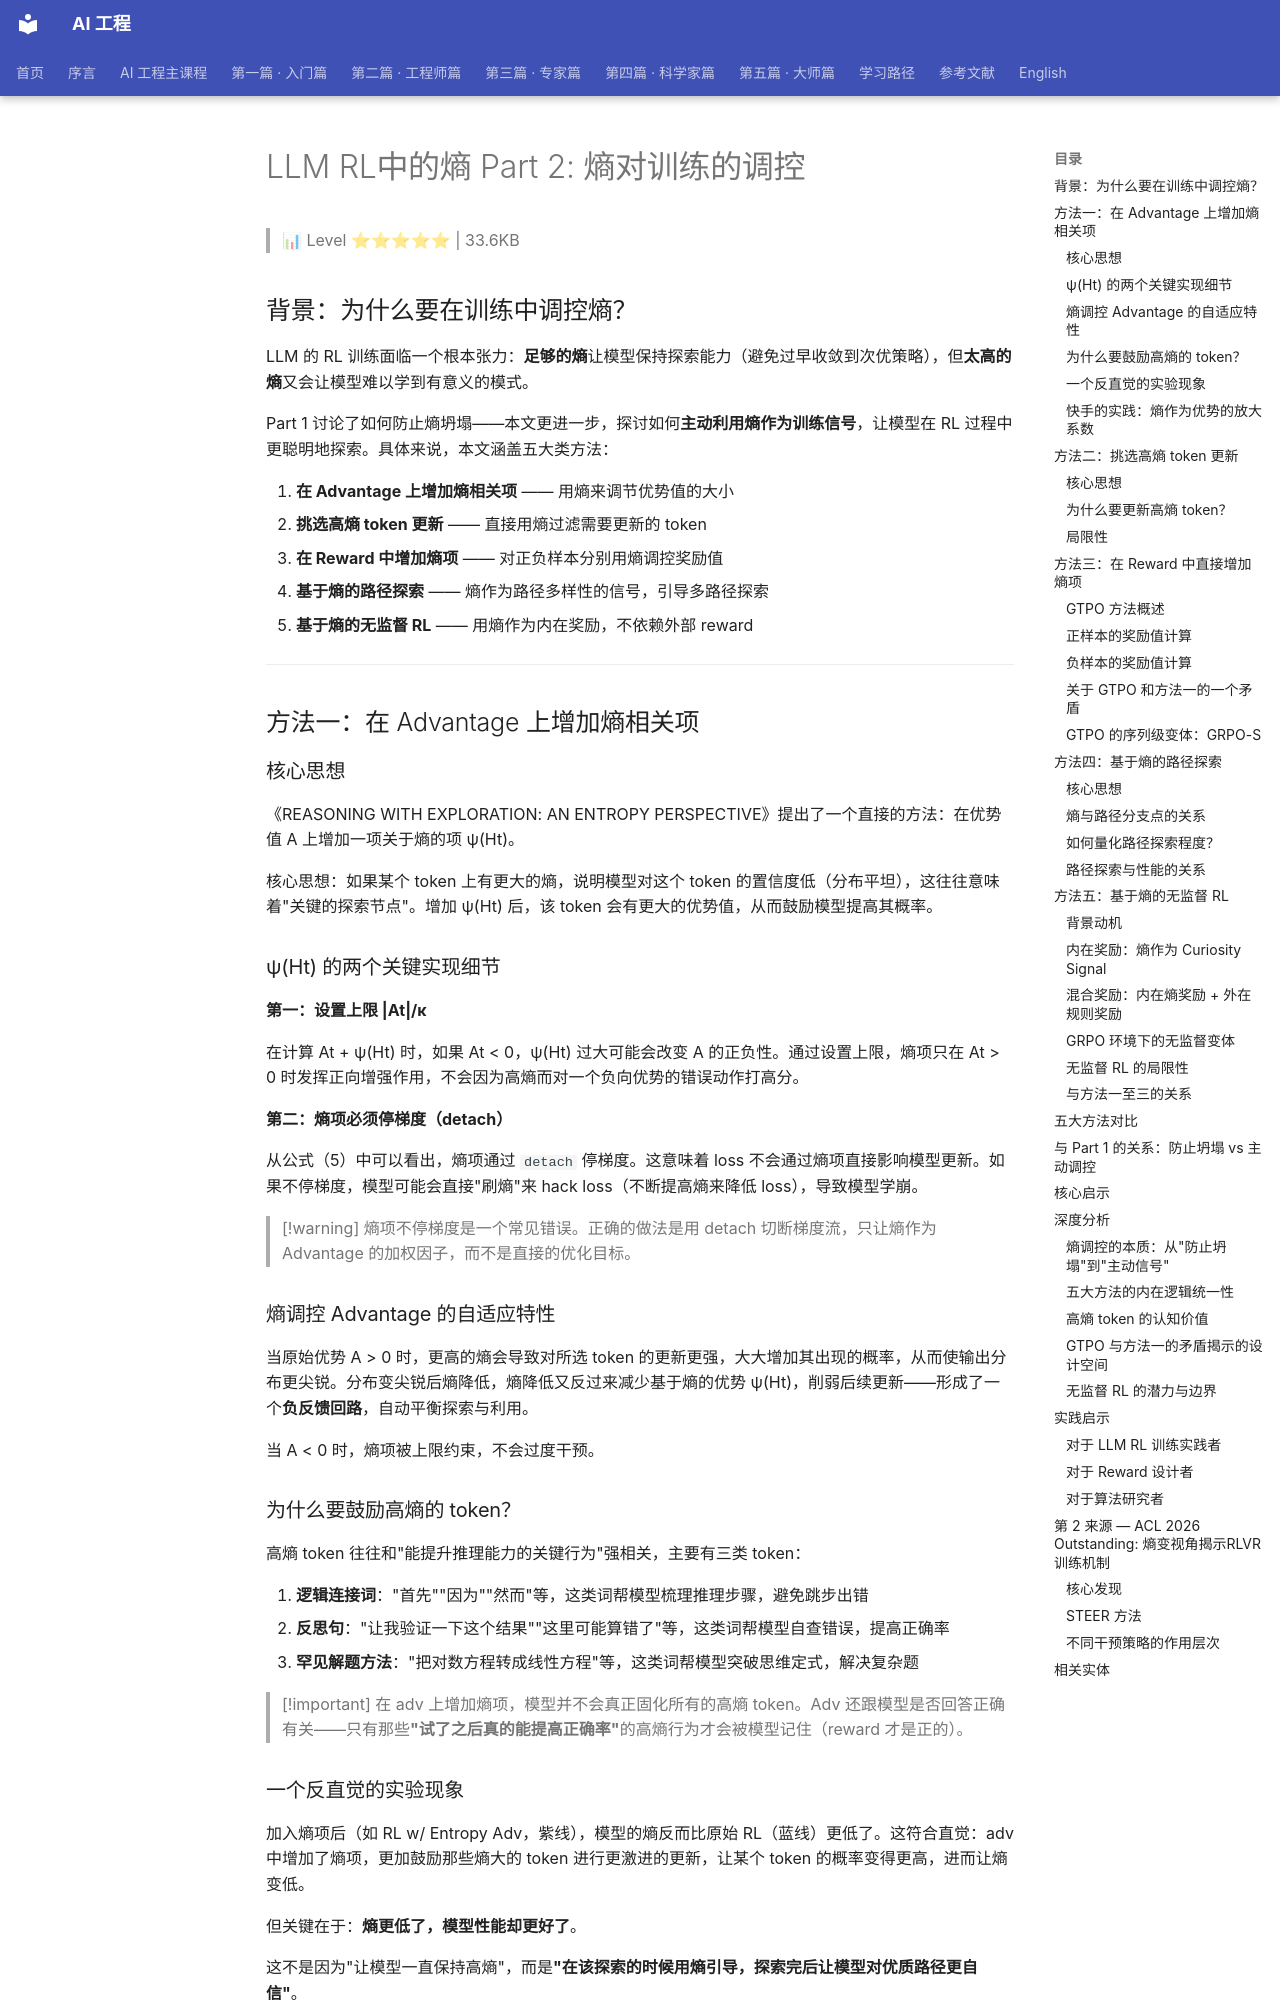

repository: QianJinGuo/wiki-book · page: ch01/453-llm-rl-part-2.html · generator: mkdocs

# LLM RL中的熵 Part 2: 熵对训练的调控

> 📊 Level ⭐⭐⭐⭐⭐ | 33.6KB

## 背景：为什么要在训练中调控熵？

LLM 的 RL 训练面临一个根本张力：**足够的熵**让模型保持探索能力（避免过早收敛到次优策略），但**太高的熵**又会让模型难以学到有意义的模式。

Part 1 讨论了如何防止熵坍塌——本文更进一步，探讨如何**主动利用熵作为训练信号**，让模型在 RL 过程中更聪明地探索。具体来说，本文涵盖五大类方法：

1. **在 Advantage 上增加熵相关项** —— 用熵来调节优势值的大小
2. **挑选高熵 token 更新** —— 直接用熵过滤需要更新的 token
3. **在 Reward 中增加熵项** —— 对正负样本分别用熵调控奖励值
4. **基于熵的路径探索** —— 熵作为路径多样性的信号，引导多路径探索
5. **基于熵的无监督 RL** —— 用熵作为内在奖励，不依赖外部 reward

---

## 方法一：在 Advantage 上增加熵相关项

### 核心思想

《REASONING WITH EXPLORATION: AN ENTROPY PERSPECTIVE》提出了一个直接的方法：在优势值 A 上增加一项关于熵的项 ψ(Ht)。

核心思想：如果某个 token 上有更大的熵，说明模型对这个 token 的置信度低（分布平坦），这往往意味着"关键的探索节点"。增加 ψ(Ht) 后，该 token 会有更大的优势值，从而鼓励模型提高其概率。

### ψ(Ht) 的两个关键实现细节

**第一：设置上限 |At|/κ**

在计算 At + ψ(Ht) 时，如果 At < 0，ψ(Ht) 过大可能会改变 A 的正负性。通过设置上限，熵项只在 At > 0 时发挥正向增强作用，不会因为高熵而对一个负向优势的错误动作打高分。

**第二：熵项必须停梯度（detach）**

从公式（5）中可以看出，熵项通过 `detach` 停梯度。这意味着 loss 不会通过熵项直接影响模型更新。如果不停梯度，模型可能会直接"刷熵"来 hack loss（不断提高熵来降低 loss），导致模型学崩。

> [!warning]
> 熵项不停梯度是一个常见错误。正确的做法是用 detach 切断梯度流，只让熵作为 Advantage 的加权因子，而不是直接的优化目标。

### 熵调控 Advantage 的自适应特性

当原始优势 A > 0 时，更高的熵会导致对所选 token 的更新更强，大大增加其出现的概率，从而使输出分布更尖锐。分布变尖锐后熵降低，熵降低又反过来减少基于熵的优势 ψ(Ht)，削弱后续更新——形成了一个**负反馈回路**，自动平衡探索与利用。

当 A < 0 时，熵项被上限约束，不会过度干预。

### 为什么要鼓励高熵的 token？

高熵 token 往往和"能提升推理能力的关键行为"强相关，主要有三类 token：

1. **逻辑连接词**："首先""因为""然而"等，这类词帮模型梳理推理步骤，避免跳步出错
2. **反思句**："让我验证一下这个结果""这里可能算错了"等，这类词帮模型自查错误，提高正确率
3. **罕见解题方法**："把对数方程转成线性方程"等，这类词帮模型突破思维定式，解决复杂题

> [!important]
> 在 adv 上增加熵项，模型并不会真正固化所有的高熵 token。Adv 还跟模型是否回答正确有关——只有那些**"试了之后真的能提高正确率"**的高熵行为才会被模型记住（reward 才是正的）。

### 一个反直觉的实验现象

加入熵项后（如 RL w/ Entropy Adv，紫线），模型的熵反而比原始 RL（蓝线）更低了。这符合直觉：adv 中增加了熵项，更加鼓励那些熵大的 token 进行更激进的更新，让某个 token 的概率变得更高，进而让熵变低。

但关键在于：**熵更低了，模型性能却更好了**。

这不是因为"让模型一直保持高熵"，而是**"在该探索的时候用熵引导，探索完后让模型对优质路径更自信"**。

当然，熵也不能太低——图中的 0.17 水平不算熵崩溃。作者强调这是因为加入了 clip higher 的 trick；如果去掉 clip higher，熵会掉到 0.03，此时在 adv 上引入熵项就不一定有效了。
